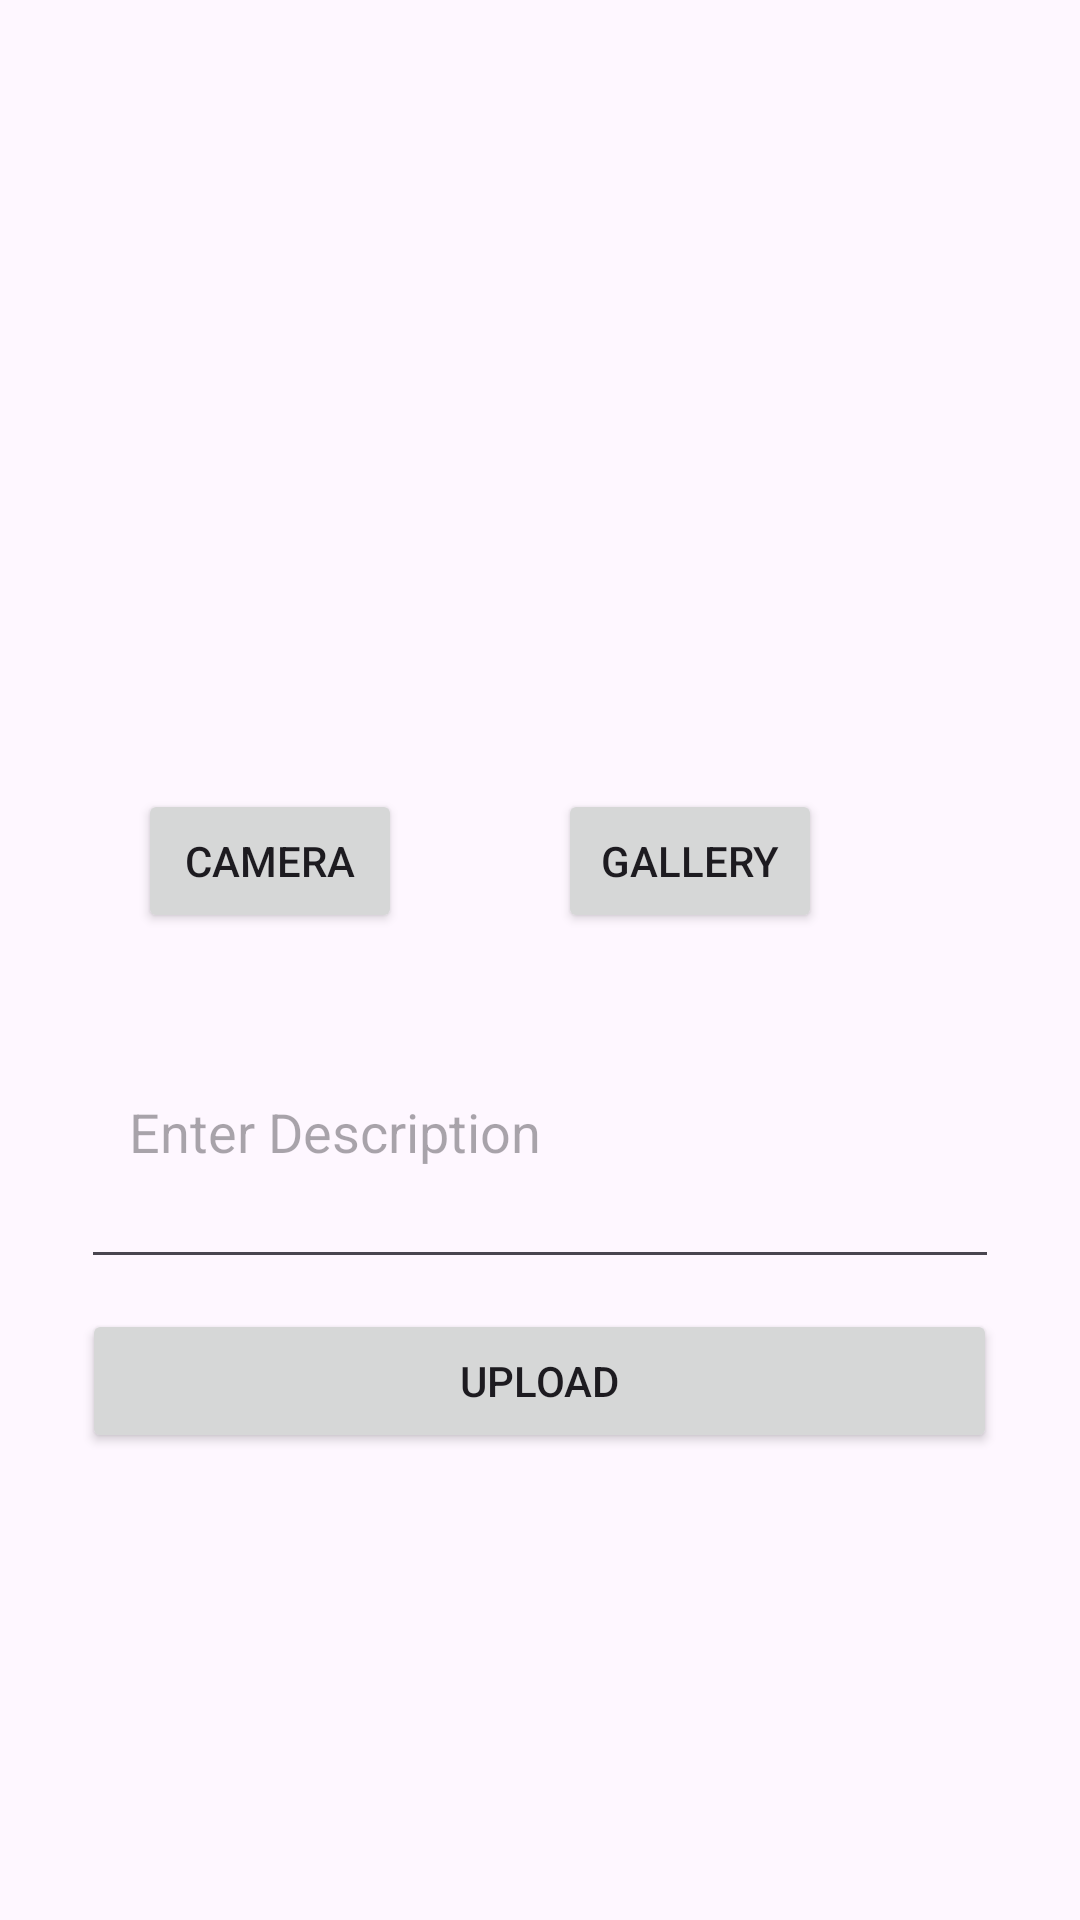

Reconstruct the res/layout file that produces this screen, plus the resources it refers to.
<!-- AndroidManifest.xml: application theme Theme.Dicodingstoryapp -->
<!-- res/layout/activity_add_story.xml -->
<?xml version="1.0" encoding="utf-8"?>
<RelativeLayout xmlns:android="http://schemas.android.com/apk/res/android"
    android:layout_width="match_parent"
    android:layout_height="match_parent">

    <ImageView
        android:id="@+id/imageViewPhotoPreview"
        android:layout_width="238dp"
        android:layout_height="216dp"
        android:layout_centerHorizontal="true"
        android:layout_marginTop="32dp"
        android:src="@mipmap/ic_placeholder"
        android:scaleType="centerCrop" />

    <Button
        android:id="@+id/buttonOpenCamera"
        android:layout_width="wrap_content"
        android:layout_height="wrap_content"
        android:layout_below="@id/imageViewPhotoPreview"
        android:layout_marginTop="15dp"
        android:layout_marginEnd="52dp"
        android:layout_toStartOf="@id/buttonUploadFromGallery"
        android:text="Camera" />

    <Button
        android:id="@+id/buttonUploadFromGallery"
        android:layout_width="wrap_content"
        android:layout_height="wrap_content"
        android:layout_below="@id/imageViewPhotoPreview"
        android:layout_alignParentEnd="true"
        android:layout_marginTop="15dp"
        android:layout_marginEnd="86dp"
        android:text="Gallery" />

    <EditText
        android:id="@+id/editTextDescription"
        android:layout_width="306dp"
        android:layout_height="wrap_content"
        android:layout_below="@id/buttonUploadFromGallery"
        android:layout_marginTop="17dp"
        android:layout_centerHorizontal="true"
        android:hint="Enter Description"
        android:inputType="textMultiLine"
        android:minLines="3"
        android:padding="16dp" />

    <Button
        android:id="@+id/buttonUpload"
        android:layout_width="305dp"
        android:layout_height="wrap_content"
        android:layout_below="@id/editTextDescription"
        android:layout_centerHorizontal="true"
        android:layout_marginTop="10dp"
        android:text="Upload" />

</RelativeLayout>
<!-- resources referenced by this layout -->
<resources>
  <style name="Theme.Dicodingstoryapp" parent="Base.Theme.Dicodingstoryapp" />
  <style name="Base.Theme.Dicodingstoryapp" parent="Theme.Material3.DayNight.NoActionBar">
          
          
      </style>
</resources>
